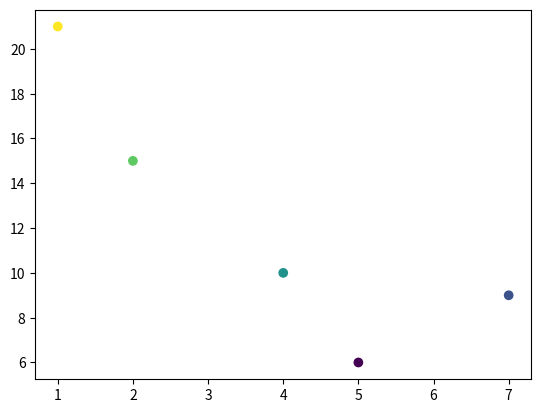

Here is the Python script that generated this plot:
#Creating Scatter plot
'''with pyplot, you can use the scatter() function to draw a scatter plot'''
import matplotlib.pyplot as plt
import numpy as np
x=np.array([5,7,4,2,1])
y=np.array([6,9,10,15,21])
colors=np.array([0,10,20,30,40])
plt.scatter(x,y, c= colors, cmap ='viridis')
plt.show()